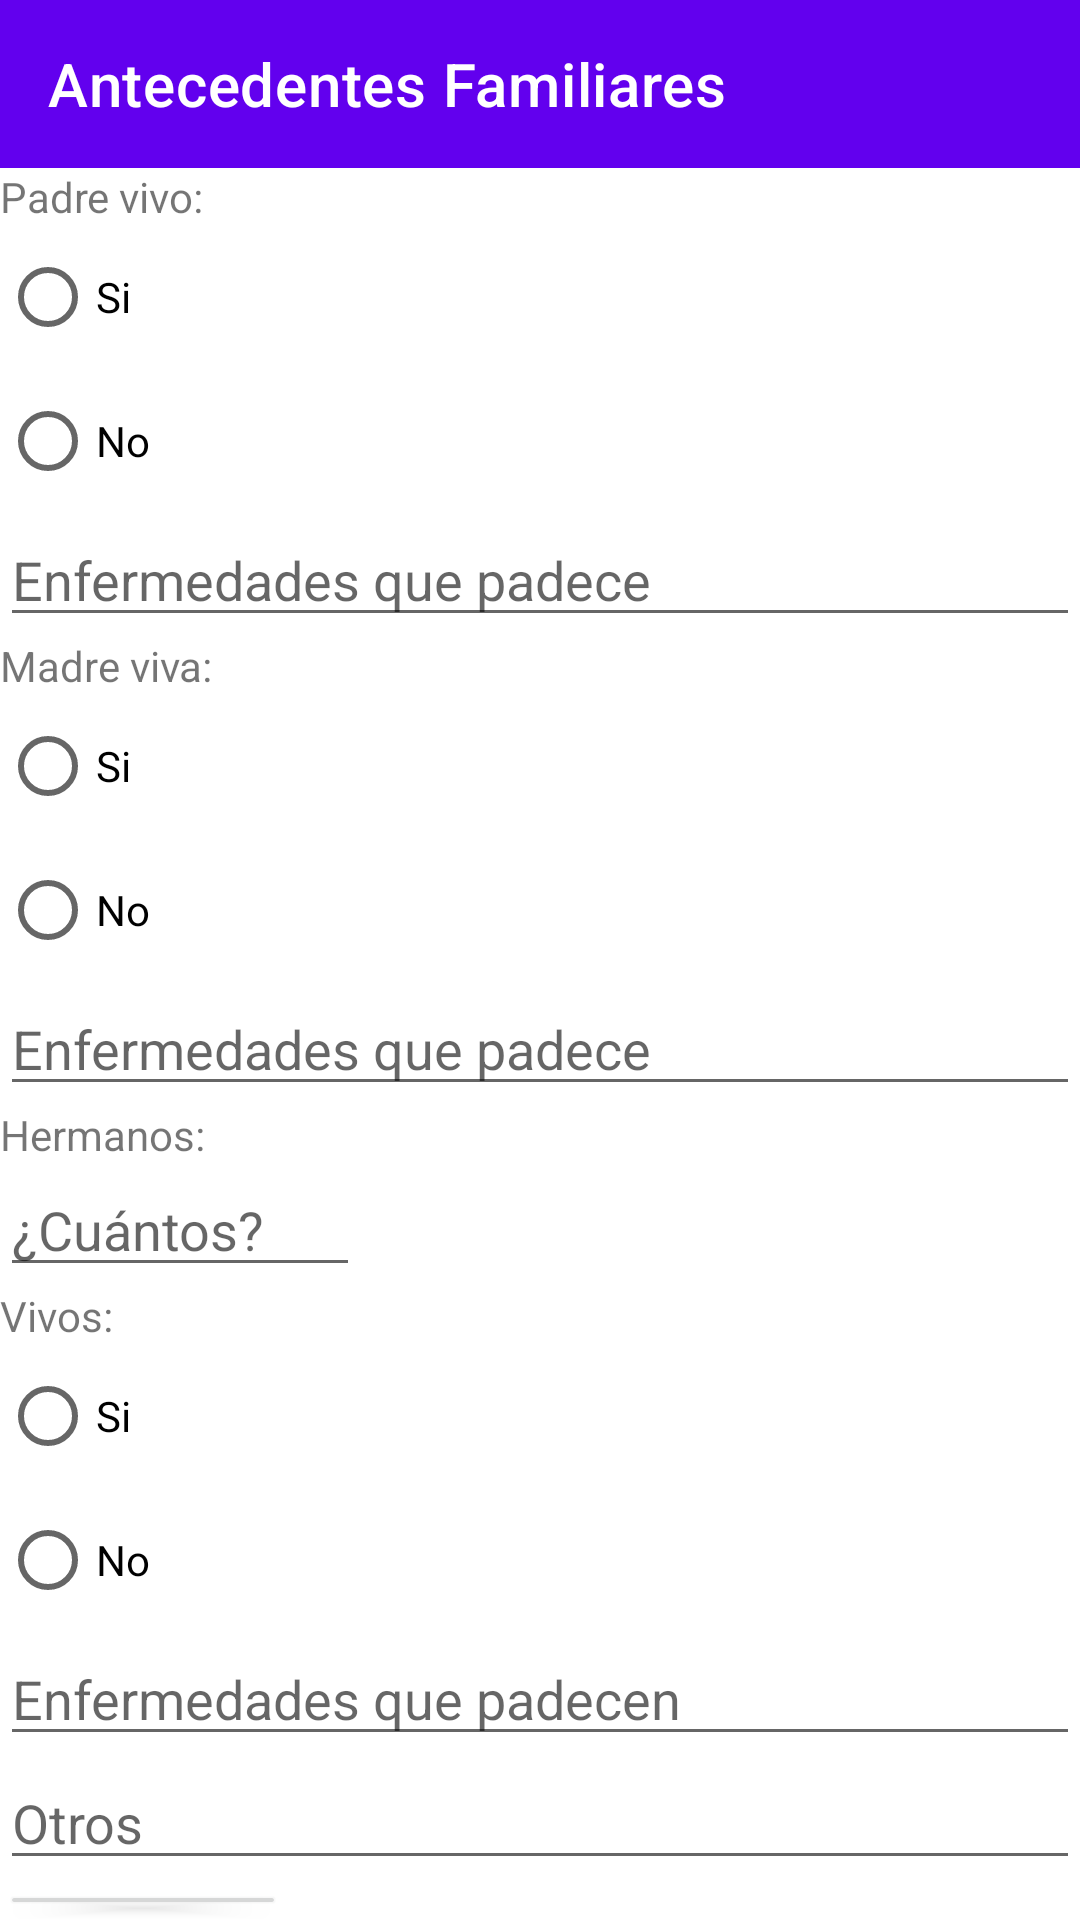

Layout XML and referenced resources for this Android screen:
<!-- AndroidManifest.xml: application theme Theme.HistoriaClinica -->
<!-- res/layout/activity_ant_familiares.xml -->
<?xml version="1.0" encoding="utf-8"?>
<LinearLayout xmlns:android ="http://schemas.android.com/apk/res/android"
    xmlns:app="http://schemas.android.com/apk/res-auto"
    android:layout_width="fill_parent"
    android:layout_height="fill_parent"
    android:orientation="vertical">

    <androidx.appcompat.widget.Toolbar
        android:id="@+id/toolbar"
        android:layout_width="match_parent"
        android:layout_height="wrap_content"
        android:minHeight="?attr/actionBarSize"
        android:background="?attr/colorPrimary"
        app:titleTextColor="@android:color/white"
        app:title="Antecedentes Familiares"/>


    <TextView
        android:layout_width="fill_parent"
        android:layout_height="wrap_content"
        android:text="Padre vivo: "/>
<RadioGroup
    android:id="@+id/rdGpPadre"
    android:layout_width="fill_parent"
    android:layout_height="wrap_content"
    android:orientation="vertical">

    <RadioButton
        android:id="@+id/rdbPadre1"
        android:layout_width="fill_parent"
        android:layout_height="wrap_content"
        android:text="Si"/>

    <RadioButton
        android:id="@+id/rdbPadre2"
        android:layout_width="fill_parent"
        android:layout_height="wrap_content"
        android:text="No"/>
</RadioGroup>

    <EditText
        android:id="@+id/txtEnfPadre"
        android:layout_width="fill_parent"
        android:layout_height="wrap_content"
        android:hint="Enfermedades que padece"/>

    <TextView
        android:layout_width="fill_parent"
        android:layout_height="wrap_content"
        android:text="Madre viva: "/>
    <RadioGroup
        android:id="@+id/rdGpMadre"
        android:layout_width="fill_parent"
        android:layout_height="wrap_content"
        android:orientation="vertical">

        <RadioButton
            android:id="@+id/rdbMadre1"
            android:layout_width="fill_parent"
            android:layout_height="wrap_content"
            android:text="Si"/>

        <RadioButton
            android:id="@+id/rdbMadre2"
            android:layout_width="fill_parent"
            android:layout_height="wrap_content"
            android:text="No"/>
    </RadioGroup>

    <EditText
        android:id="@+id/txtEnfMadre"
        android:layout_width="fill_parent"
        android:layout_height="wrap_content"
        android:hint="Enfermedades que padece"/>

    <TextView
        android:layout_width="fill_parent"
        android:layout_height="wrap_content"
        android:text="Hermanos: "/>
    <EditText
        android:id="@+id/txtCuantos"
        android:layout_width="120dp"
        android:layout_height="wrap_content"
        android:hint="¿Cuántos?"/>
    <TextView
        android:layout_width="fill_parent"
        android:layout_height="wrap_content"
        android:text="Vivos: "/>
    <RadioGroup
        android:id="@+id/rdGpHnos"
        android:layout_width="fill_parent"
        android:layout_height="wrap_content"
        android:orientation="vertical">

        <RadioButton
            android:id="@+id/rdbHnos1"
            android:layout_width="fill_parent"
            android:layout_height="wrap_content"
            android:text="Si"/>

        <RadioButton
            android:id="@+id/rdbHnos2"
            android:layout_width="fill_parent"
            android:layout_height="wrap_content"
            android:text="No"/>
    </RadioGroup>
    <EditText
        android:id="@+id/txtEnfHnos"
        android:layout_width="fill_parent"
        android:layout_height="wrap_content"
        android:hint="Enfermedades que padecen"/>

    <EditText
        android:id="@+id/txtOtros"
        android:layout_width="fill_parent"
        android:layout_height="wrap_content"
        android:hint="Otros"/>

    <Button
        android:id="@+id/btnCancelar"
        android:layout_width="wrap_content"
        android:layout_height="wrap_content"
        android:text="Cancelar"
        android:onClick="onClickCancelar"
        />
    <Button
        android:id="@+id/btnGuardar"
        android:layout_width="wrap_content"
        android:layout_height="wrap_content"
        android:text="Guardar"
        android:onClick="onClickGuardar"
        />

</LinearLayout>
<!-- resources referenced by this layout -->
<resources>
  <style name="Theme.HistoriaClinica" parent="Theme.MaterialComponents.DayNight.DarkActionBar">
          
          <item name="colorPrimary">@color/purple_500</item>
          <item name="colorPrimaryVariant">@color/purple_700</item>
          <item name="colorOnPrimary">@color/white</item>
          
          <item name="colorSecondary">@color/teal_200</item>
          <item name="colorSecondaryVariant">@color/teal_700</item>
          <item name="colorOnSecondary">@color/black</item>
          
          <item name="android:statusBarColor" tools:targetApi="l">?attr/colorPrimaryVariant</item>
          
      </style>
  <!-- not gathered from this repository: default colours our renderer supplied (Android Studio template values) -->
  <color name="purple_500">#FF6200EE</color>
  <color name="purple_700">#FF3700B3</color>
  <color name="teal_200">#FF03DAC5</color>
  <color name="teal_700">#FF018786</color>
  <color name="black">#FF000000</color>
  <color name="white">#FFFFFFFF</color>
</resources>
